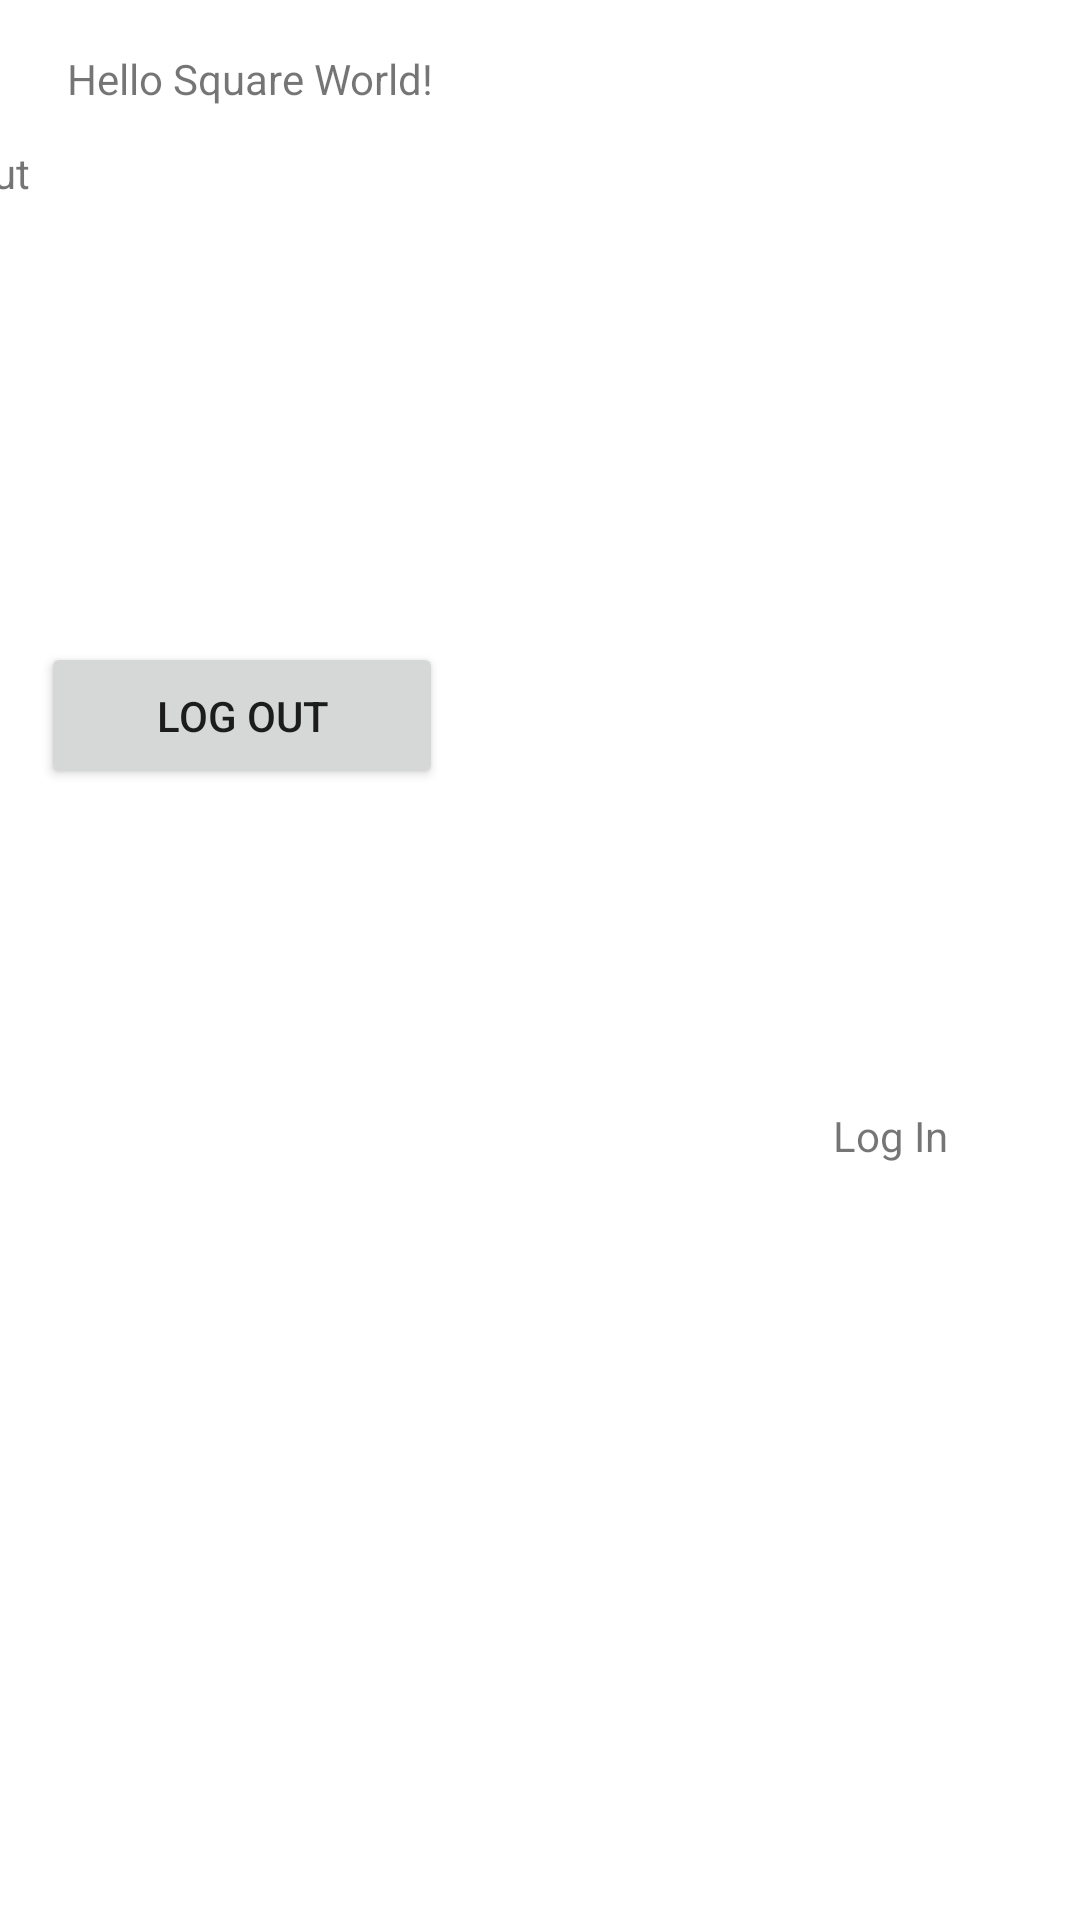

The Android layout XML behind this screen, and the referenced resources:
<!-- AndroidManifest.xml: application theme Theme.MyApplication -->
<!-- res/layout/activity_home_page.xml -->
<?xml version="1.0" encoding="utf-8"?>
<androidx.constraintlayout.widget.ConstraintLayout xmlns:android="http://schemas.android.com/apk/res/android"
    xmlns:app="http://schemas.android.com/apk/res-auto"
    xmlns:tools="http://schemas.android.com/tools"
    android:layout_width="match_parent"
    android:layout_height="280dp"
    tools:context=".HomePage">

    <TextView
        android:id="@+id/textView2"
        android:layout_width="wrap_content"
        android:layout_height="wrap_content"
        android:text="@string/hello_world"
        app:layout_constraintBottom_toBottomOf="parent"
        app:layout_constraintEnd_toEndOf="parent"
        app:layout_constraintHorizontal_bias="0.094"
        app:layout_constraintStart_toStartOf="parent"
        app:layout_constraintTop_toTopOf="parent"
        app:layout_constraintVertical_bias="0.027" />

    <TextView
        android:id="@+id/textView5"
        android:layout_width="wrap_content"
        android:layout_height="wrap_content"
        android:layout_marginBottom="252dp"
        android:text="@string/login"
        app:layout_constraintBottom_toBottomOf="parent"
        app:layout_constraintEnd_toEndOf="parent"
        app:layout_constraintHorizontal_bias="0.752"
        app:layout_constraintStart_toEndOf="@+id/textView2" />

    <TextView
        android:id="@+id/logout"
        android:layout_width="60dp"
        android:layout_height="23dp"
        android:layout_marginTop="48dp"
        android:layout_marginEnd="252dp"
        android:text="Logout"
        app:layout_constraintBottom_toBottomOf="parent"
        app:layout_constraintEnd_toStartOf="@+id/textView5"
        app:layout_constraintTop_toTopOf="parent"
        app:layout_constraintVertical_bias="0.0" />

    <TextView
        android:id="@+id/api"
        android:layout_width="0dp"
        android:layout_height="13dp"
        android:layout_marginStart="172dp"
        android:layout_marginTop="71dp"
        android:layout_marginEnd="182dp"
        app:layout_constraintBottom_toBottomOf="parent"
        app:layout_constraintEnd_toEndOf="parent"
        app:layout_constraintHorizontal_bias="1.0"
        app:layout_constraintStart_toStartOf="parent"
        app:layout_constraintTop_toTopOf="parent"
        app:layout_constraintVertical_bias="0.0" />

    <Button
        android:id="@+id/button_sign_out"
        android:layout_width="134dp"
        android:layout_height="49dp"
        android:text="Log Out"
        app:layout_constraintBottom_toBottomOf="parent"
        app:layout_constraintEnd_toEndOf="parent"
        app:layout_constraintHorizontal_bias="0.061"
        app:layout_constraintStart_toStartOf="parent"
        app:layout_constraintTop_toTopOf="parent"
        app:layout_constraintVertical_bias="0.362" />

    <ImageView
        android:id="@+id/my_image_view"
        android:layout_width="113dp"
        android:layout_height="98dp"
        android:layout_marginStart="280dp"
        android:contentDescription="User image"
        app:layout_constraintBottom_toBottomOf="parent"
        app:layout_constraintStart_toStartOf="parent"
        app:layout_constraintTop_toTopOf="parent"
        app:layout_constraintVertical_bias="0.262"
        tools:srcCompat="@tools:sample/avatars" />


</androidx.constraintlayout.widget.ConstraintLayout>
<!-- resources referenced by this layout -->
<resources>
  <string name="hello_world">Hello Square World!</string>
  <string name="login">Log In</string>
  <style name="Theme.MyApplication" parent="Theme.MaterialComponents.DayNight.DarkActionBar">
          
          <item name="colorPrimary">@color/yellow</item>
          <item name="colorPrimaryVariant">@color/purple_700</item>
          <item name="colorOnPrimary">@color/white</item>
          
          <item name="colorSecondary">@color/teal_200</item>
          <item name="colorSecondaryVariant">@color/teal_700</item>
          <item name="colorOnSecondary">@color/black</item>
          
          <item name="android:statusBarColor" tools:targetApi="l">?attr/colorPrimaryVariant</item>
          
      </style>
  <color name="yellow">#FFC73C</color>
  <color name="purple_700">#FF3700B3</color>
  <color name="white">#FFFFFFFF</color>
  <color name="teal_200">#FF03DAC5</color>
  <color name="teal_700">#FF018786</color>
  <color name="black">#FF000000</color>
</resources>
